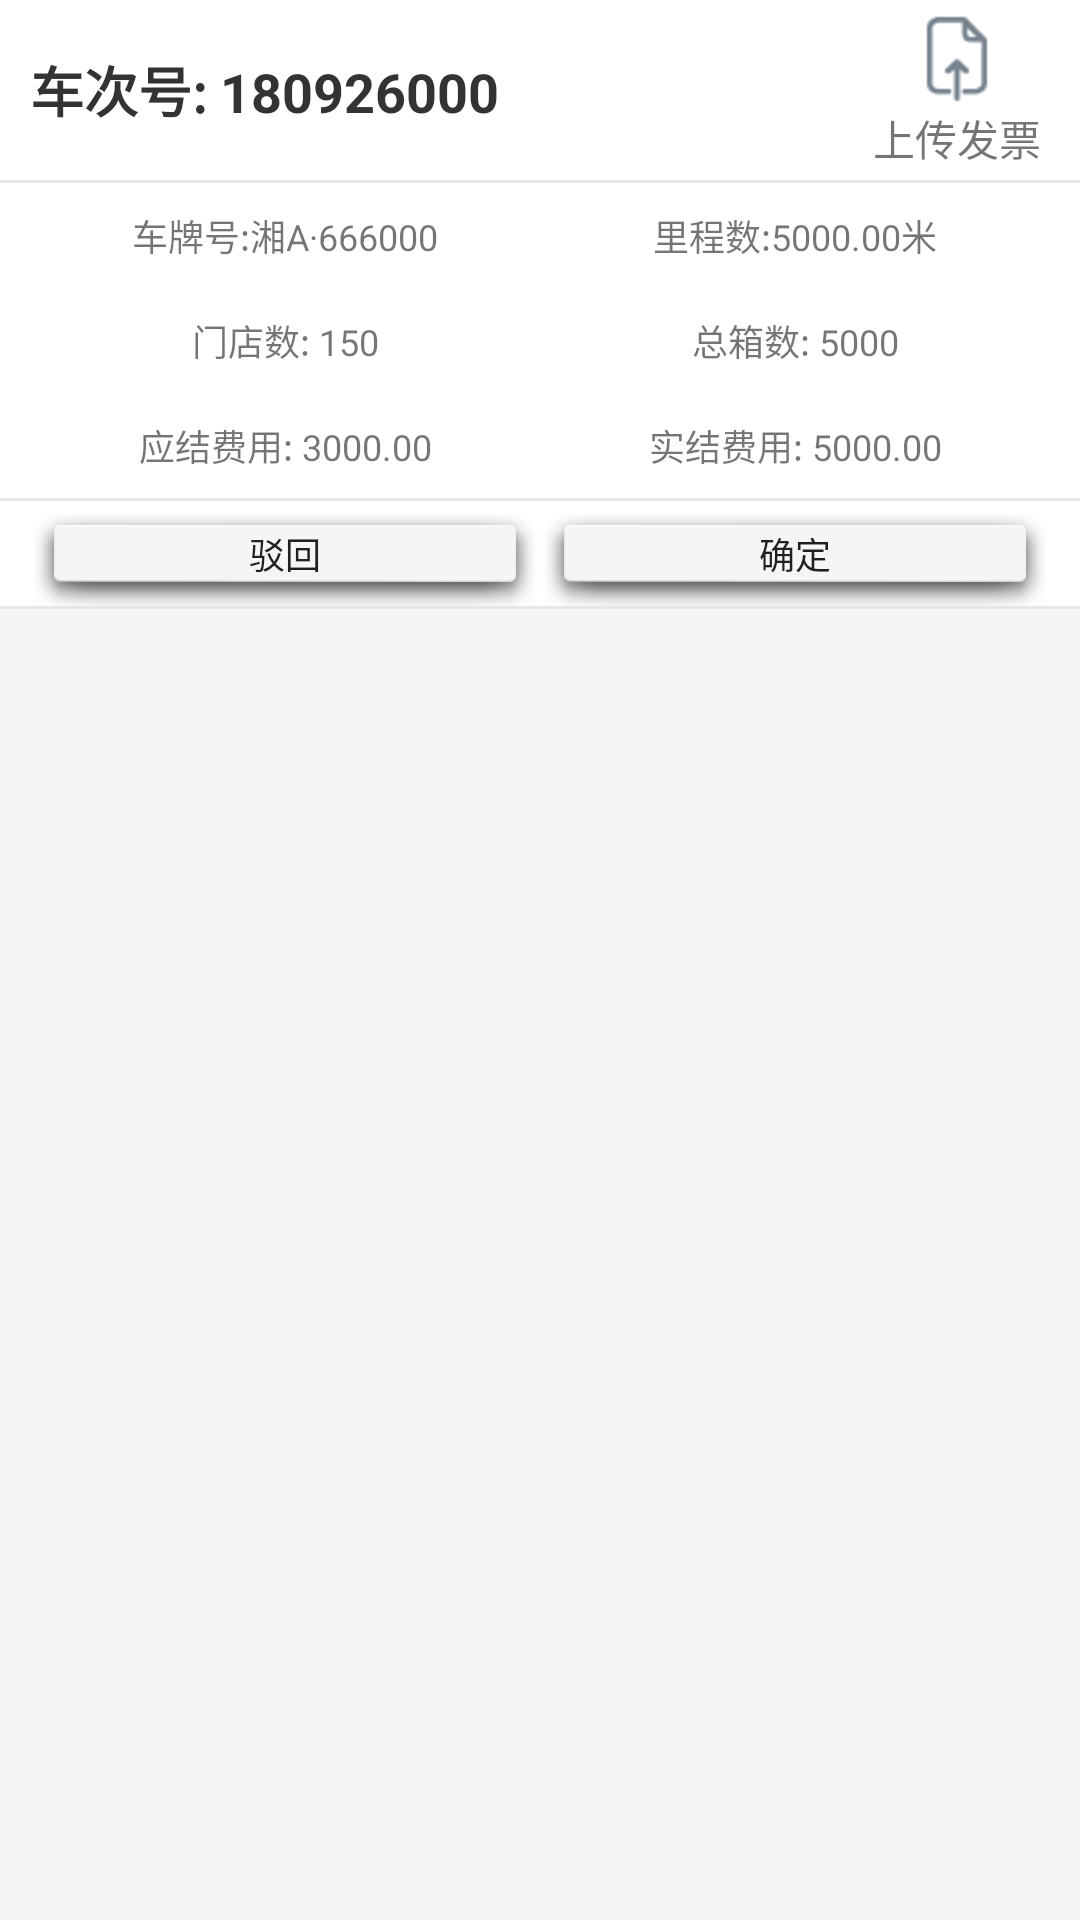

This screen was rendered from an Android layout file. Write that file and the resources it references.
<!-- AndroidManifest.xml: application theme Theme.AppCompat.Light.NoActionBar -->
<!-- res/layout/list_cost.xml -->
<?xml version="1.0" encoding="utf-8"?>
<FrameLayout
    xmlns:android="http://schemas.android.com/apk/res/android"
    style="@style/list_item_container1">
    <RelativeLayout
        style="@style/list_item_container2">


    <RelativeLayout
        android:id="@+id/rl_title"
        android:layout_width="match_parent"
        android:layout_height="@dimen/dp60"
        style="@style/list_item_margin_lr">
       <LinearLayout
           android:id="@+id/ll_upload"
           android:layout_width="wrap_content"
           android:layout_height="wrap_content"
           android:orientation="vertical"
           android:layout_alignParentEnd="true"
           android:layout_centerVertical="true"
           android:layout_margin="@dimen/dp3"
           android:gravity="center_horizontal"
           android:background="@drawable/ic_bg_click_select"
           >
           <ImageView
               android:id="@+id/iv_upload"
               android:layout_width="wrap_content"
               android:layout_height="wrap_content"
               android:src="@drawable/ic_upload"
               android:layout_alignParentEnd="true"
               android:layout_centerVertical="true"
               />
           <TextView
               android:layout_width="wrap_content"
               android:layout_height="wrap_content"
               android:text="上传发票"
               android:layout_centerVertical="true"
               />
       </LinearLayout>
        
       <TextView
            android:id="@+id/tv_train"
            android:layout_width="wrap_content"
            android:layout_height="wrap_content"
            android:layout_alignParentStart="true"
            android:layout_centerVertical="true"
            android:textColor="#333333"
            android:textStyle="bold"
            android:textSize="18sp"
            android:text="车次号: 180926000"
            />
    </RelativeLayout>
    <View
        android:id="@+id/segment_line"
        android:layout_below="@id/rl_title"
        style="@style/segment_line" />
        
        <LinearLayout
            android:id="@+id/ll_content1"
            android:layout_width="match_parent"
            android:layout_height="@dimen/dp35"
            android:layout_below="@id/segment_line"
            android:orientation="horizontal"
            style="@style/list_item_margin_lr">

            <TextView
                android:id="@+id/tv_plate"
                android:layout_width="@dimen/dp0"
                android:layout_weight="1"
                android:layout_height="match_parent"
                android:text="车牌号:湘A·666000"
                android:gravity="center"
                style="@style/text_view_marquee"
                android:textSize="12sp"
                />
            <TextView
                android:id="@+id/tv_mileage"
                android:layout_width="@dimen/dp0"
                android:layout_weight="1"
                android:layout_height="match_parent"
                android:text="里程数:5000.00米"
                android:gravity="center"
                style="@style/text_view_marquee"
                android:textSize="12sp"
                />

        </LinearLayout>
        <LinearLayout
            android:id="@+id/ll_content2"
            android:layout_width="match_parent"
            android:layout_height="@dimen/dp35"
            android:layout_below="@id/ll_content1"
            android:orientation="horizontal"
            style="@style/list_item_margin_lr">

            <TextView
                android:id="@+id/tv_store_number"
                android:layout_width="@dimen/dp0"
                android:layout_weight="1"
                android:layout_height="match_parent"
                android:text="门店数: 150"
                android:gravity="center"
                style="@style/text_view_marquee"
                android:textSize="12sp"
                />
            <TextView
                android:id="@+id/tv_box_number"
                android:layout_width="@dimen/dp0"
                android:layout_weight="1"
                android:layout_height="match_parent"
                android:text="总箱数: 5000"
                android:gravity="center"
                style="@style/text_view_marquee"
                android:textSize="12sp"
                />

        </LinearLayout>
        <LinearLayout
            android:id="@+id/ll_content3"
            android:layout_width="match_parent"
            android:layout_height="@dimen/dp35"
            android:layout_below="@id/ll_content2"
            android:orientation="horizontal"
            style="@style/list_item_margin_lr">

            <TextView
                android:id="@+id/tv_should"
                android:layout_width="@dimen/dp0"
                android:layout_weight="1"
                android:layout_height="match_parent"
                android:text="应结费用: 3000.00"
                android:gravity="center"
                style="@style/text_view_marquee"
                android:textSize="12sp"
                />
            <TextView
                android:id="@+id/tv_actual"
                android:layout_width="@dimen/dp0"
                android:layout_weight="1"
                android:layout_height="match_parent"
                android:text="实结费用: 5000.00"
                android:gravity="center"
                style="@style/text_view_marquee"
                android:textSize="12sp"
                />

        </LinearLayout>
        <View
            android:id="@+id/segment_line2"
            style="@style/segment_line"
            android:layout_below="@id/ll_content3" />
        .  <LinearLayout
        android:id="@+id/ll_content4"
        android:layout_width="match_parent"
        android:layout_height="@dimen/dp35"
        android:layout_below="@id/segment_line2"
        android:orientation="horizontal"
        style="@style/list_item_margin_lr">
        <Button
            android:id="@+id/btn_reject"
            android:layout_width="@dimen/dp0"
            android:layout_weight="1"
            android:layout_height="match_parent"
            android:text="驳回"
            android:gravity="center"
            style="@style/text_view_marquee"
            android:textSize="12sp"
            android:background="@drawable/ic_btn_bg_click_select"
            />
        <Button
            android:id="@+id/btn_sure"
            android:layout_width="@dimen/dp0"
            android:layout_weight="1"
            android:layout_height="match_parent"
            android:text="确定"
            android:gravity="center"
            style="@style/text_view_marquee"
            android:textSize="12sp"
            android:background="@drawable/ic_btn_bg_click_select"
            />
    </LinearLayout>
        <View
            style="@style/segment_line"
            android:layout_below="@id/ll_content4" />
    </RelativeLayout>

</FrameLayout>
<!-- resources referenced by this layout -->
<resources>
  <dimen name="dp0">0dp</dimen>
  <dimen name="dp3">3dp</dimen>
  <dimen name="dp35">35dp</dimen>
  <dimen name="dp60">60dp</dimen>
  <!-- drawable ic_bg_click_select (drawable) -->
  <?xml version="1.0" encoding="utf-8"?>
  <selector xmlns:android="http://schemas.android.com/apk/res/android">
      <item android:drawable="@drawable/ic_bg_click_normal" android:state_pressed="false"/>
      <item android:drawable="@drawable/ic_bg_click_pressed" android:state_pressed="true"/>
  </selector>
  <!-- drawable ic_btn_bg_click_select (drawable) -->
  <?xml version="1.0" encoding="utf-8"?>
  <selector xmlns:android="http://schemas.android.com/apk/res/android">
      <item android:drawable="@android:drawable/dialog_holo_light_frame" android:state_pressed="false"/>
      <item android:drawable="@android:drawable/dialog_holo_dark_frame" android:state_pressed="true"/>
  </selector>
  <!-- drawable ic_upload: png bitmap (drawable-hdpi, 1194 bytes) -->
  <style name="list_item_container1">
          <item name="android:layout_width">match_parent</item>
          <item name="android:layout_height">wrap_content</item>
          <item name="android:background">@color/list_item_bg_color1</item>
          <item name="android:paddingBottom">@dimen/dp15</item>
      </style>
  <style name="list_item_container2">
          <item name="android:layout_width">match_parent</item>
          <item name="android:layout_height">wrap_content</item>
          <item name="android:background">@color/list_item_bg_color2</item>
      </style>
  <style name="list_item_margin_lr">
          <item name="android:layout_marginLeft">@dimen/dp10</item>
          <item name="android:layout_marginRight">@dimen/dp10</item>
      </style>
  <style name="segment_line">
          <item name="android:layout_width">match_parent</item>
          <item name="android:layout_height">@dimen/dp1</item>
          <item name="android:background">@color/segment_line</item>
      </style>
  <style name="text_view_marquee">
          <item name="android:singleLine">true</item>
          <item name="android:ellipsize">marquee</item>
          <item name="android:marqueeRepeatLimit">marquee_forever</item>
      </style>
  <!-- drawable ic_bg_click_normal (drawable) -->
  <?xml version="1.0" encoding="utf-8"?>
  <shape xmlns:android="http://schemas.android.com/apk/res/android">
      <solid android:color="@android:color/transparent"/>
      <corners android:radius="2dp" />
  </shape>
  <!-- drawable ic_bg_click_pressed (drawable) -->
  <?xml version="1.0" encoding="utf-8"?>
  <shape xmlns:android="http://schemas.android.com/apk/res/android">
      <solid android:color="@android:color/darker_gray"/>
      <corners android:radius="2dp" />
  </shape>
  <color name="list_item_bg_color1">#f5f5f5</color>
  <dimen name="dp15">15dp</dimen>
  <color name="list_item_bg_color2">#ffffff</color>
  <dimen name="dp10">10dp</dimen>
  <dimen name="dp1">1dp</dimen>
  <color name="segment_line">#e6e6e6</color>
</resources>
